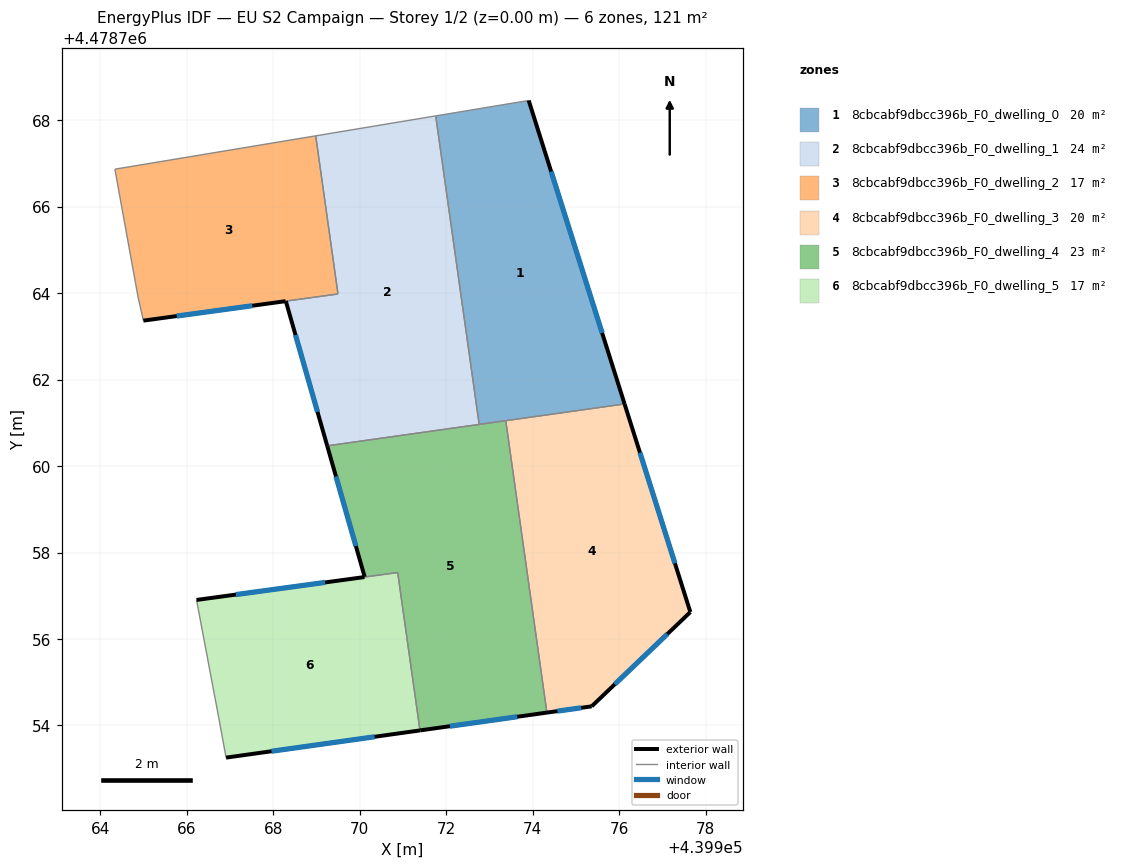
=== STOREY PLAN SPEC (per zone: floor XY polygon, exterior-wall plan segments, windows/doors) ===
zone 1: 8cbcabf9dbcc396b_F0_dwelling_0  (20.2 m²)
  floor: (439976.12, 4478761.43) (439973.90, 4478768.45) (439971.75, 4478768.10) (439972.76, 4478760.96)
  exterior wall: (439973.90, 4478768.45) – (439976.12, 4478761.43)  [7.4 m]
    window: (439974.42, 4478766.81) – (439975.60, 4478763.08)  [6.2 m²]
  interior walls: 4
zone 2: 8cbcabf9dbcc396b_F0_dwelling_1  (23.5 m²)
  floor: (439972.76, 4478760.96) (439971.75, 4478768.10) (439968.98, 4478767.63) (439969.49, 4478763.98) (439968.29, 4478763.81) (439969.24, 4478760.47)
  exterior wall: (439969.24, 4478760.47) – (439968.29, 4478763.81)  [3.5 m]
    window: (439969.02, 4478761.25) – (439968.51, 4478763.03)  [3.0 m²]
  interior walls: 5
zone 3: 8cbcabf9dbcc396b_F0_dwelling_2  (16.8 m²)
  floor: (439969.49, 4478763.98) (439968.98, 4478767.63) (439964.34, 4478766.86) (439964.87, 4478763.91) (439964.99, 4478763.36) (439968.29, 4478763.81)
  exterior wall: (439968.28, 4478763.81) – (439964.99, 4478763.36)  [3.3 m]
    window: (439967.51, 4478763.71) – (439965.76, 4478763.47)  [2.8 m²]
  interior walls: 5
zone 4: 8cbcabf9dbcc396b_F0_dwelling_3  (20.2 m²)
  floor: (439975.36, 4478754.44) (439977.64, 4478756.62) (439976.12, 4478761.43) (439973.37, 4478761.05) (439974.33, 4478754.30)
  exterior wall: (439976.12, 4478761.43) – (439977.64, 4478756.62)  [5.0 m]
    window: (439976.48, 4478760.31) – (439977.29, 4478757.75)  [4.3 m²]
  exterior wall: (439977.64, 4478756.62) – (439975.36, 4478754.44)  [3.2 m]
    window: (439977.11, 4478756.11) – (439975.90, 4478754.95)  [2.7 m²]
  exterior wall: (439975.36, 4478754.44) – (439974.33, 4478754.30)  [1.0 m]
    window: (439975.12, 4478754.41) – (439974.57, 4478754.33)  [0.9 m²]
  interior walls: 2
zone 5: 8cbcabf9dbcc396b_F0_dwelling_4  (23.3 m²)
  floor: (439974.33, 4478754.30) (439973.37, 4478761.05) (439969.24, 4478760.47) (439970.11, 4478757.44) (439970.88, 4478757.54) (439971.40, 4478753.89)
  exterior wall: (439970.11, 4478757.44) – (439969.24, 4478760.47)  [3.2 m]
    window: (439969.91, 4478758.15) – (439969.45, 4478759.76)  [2.7 m²]
  exterior wall: (439974.33, 4478754.30) – (439971.40, 4478753.89)  [3.0 m]
    window: (439973.64, 4478754.20) – (439972.08, 4478753.98)  [2.5 m²]
  interior walls: 5
zone 6: 8cbcabf9dbcc396b_F0_dwelling_5  (17.0 m²)
  floor: (439971.39, 4478753.89) (439970.88, 4478757.54) (439966.22, 4478756.90) (439966.73, 4478754.19) (439966.91, 4478753.26)
  exterior wall: (439971.39, 4478753.89) – (439966.91, 4478753.26)  [4.5 m]
    window: (439970.34, 4478753.74) – (439967.96, 4478753.40)  [3.8 m²]
  exterior wall: (439966.22, 4478756.90) – (439970.11, 4478757.43)  [3.9 m]
    window: (439967.13, 4478757.03) – (439969.20, 4478757.31)  [3.3 m²]
  interior walls: 4

=== DERIVED (storey summary) ===
Building: EU S2 Campaign
Storey: 1 of 2  (floor level z = 0.00 m)
Storey gross floor area: 121.0 m²
Zones on this storey: 6
  - 8cbcabf9dbcc396b_F0_dwelling_0: floor 20.2 m²; exterior wall 7.4 m (22.1 m²); 1 window(s) 6.2 m²; WWR 28.3%
  - 8cbcabf9dbcc396b_F0_dwelling_1: floor 23.5 m²; exterior wall 3.5 m (10.4 m²); 1 window(s) 3.0 m²; WWR 28.3%
  - 8cbcabf9dbcc396b_F0_dwelling_2: floor 16.8 m²; exterior wall 3.3 m (10.0 m²); 1 window(s) 2.8 m²; WWR 28.3%
  - 8cbcabf9dbcc396b_F0_dwelling_3: floor 20.2 m²; exterior wall 9.2 m (27.7 m²); 3 window(s) 7.8 m²; WWR 28.3%
  - 8cbcabf9dbcc396b_F0_dwelling_4: floor 23.3 m²; exterior wall 6.1 m (18.3 m²); 2 window(s) 5.2 m²; WWR 28.3%
  - 8cbcabf9dbcc396b_F0_dwelling_5: floor 17.0 m²; exterior wall 8.4 m (25.3 m²); 2 window(s) 7.2 m²; WWR 28.3%
Zone adjacency (shared interzone walls):
  - 8cbcabf9dbcc396b_F0_dwelling_0 ↔ 8cbcabf9dbcc396b_F0_dwelling_1
  - 8cbcabf9dbcc396b_F0_dwelling_0 ↔ 8cbcabf9dbcc396b_F0_dwelling_3
  - 8cbcabf9dbcc396b_F0_dwelling_0 ↔ 8cbcabf9dbcc396b_F0_dwelling_4
  - 8cbcabf9dbcc396b_F0_dwelling_1 ↔ 8cbcabf9dbcc396b_F0_dwelling_2
  - 8cbcabf9dbcc396b_F0_dwelling_1 ↔ 8cbcabf9dbcc396b_F0_dwelling_4
  - 8cbcabf9dbcc396b_F0_dwelling_3 ↔ 8cbcabf9dbcc396b_F0_dwelling_4
  - 8cbcabf9dbcc396b_F0_dwelling_4 ↔ 8cbcabf9dbcc396b_F0_dwelling_5